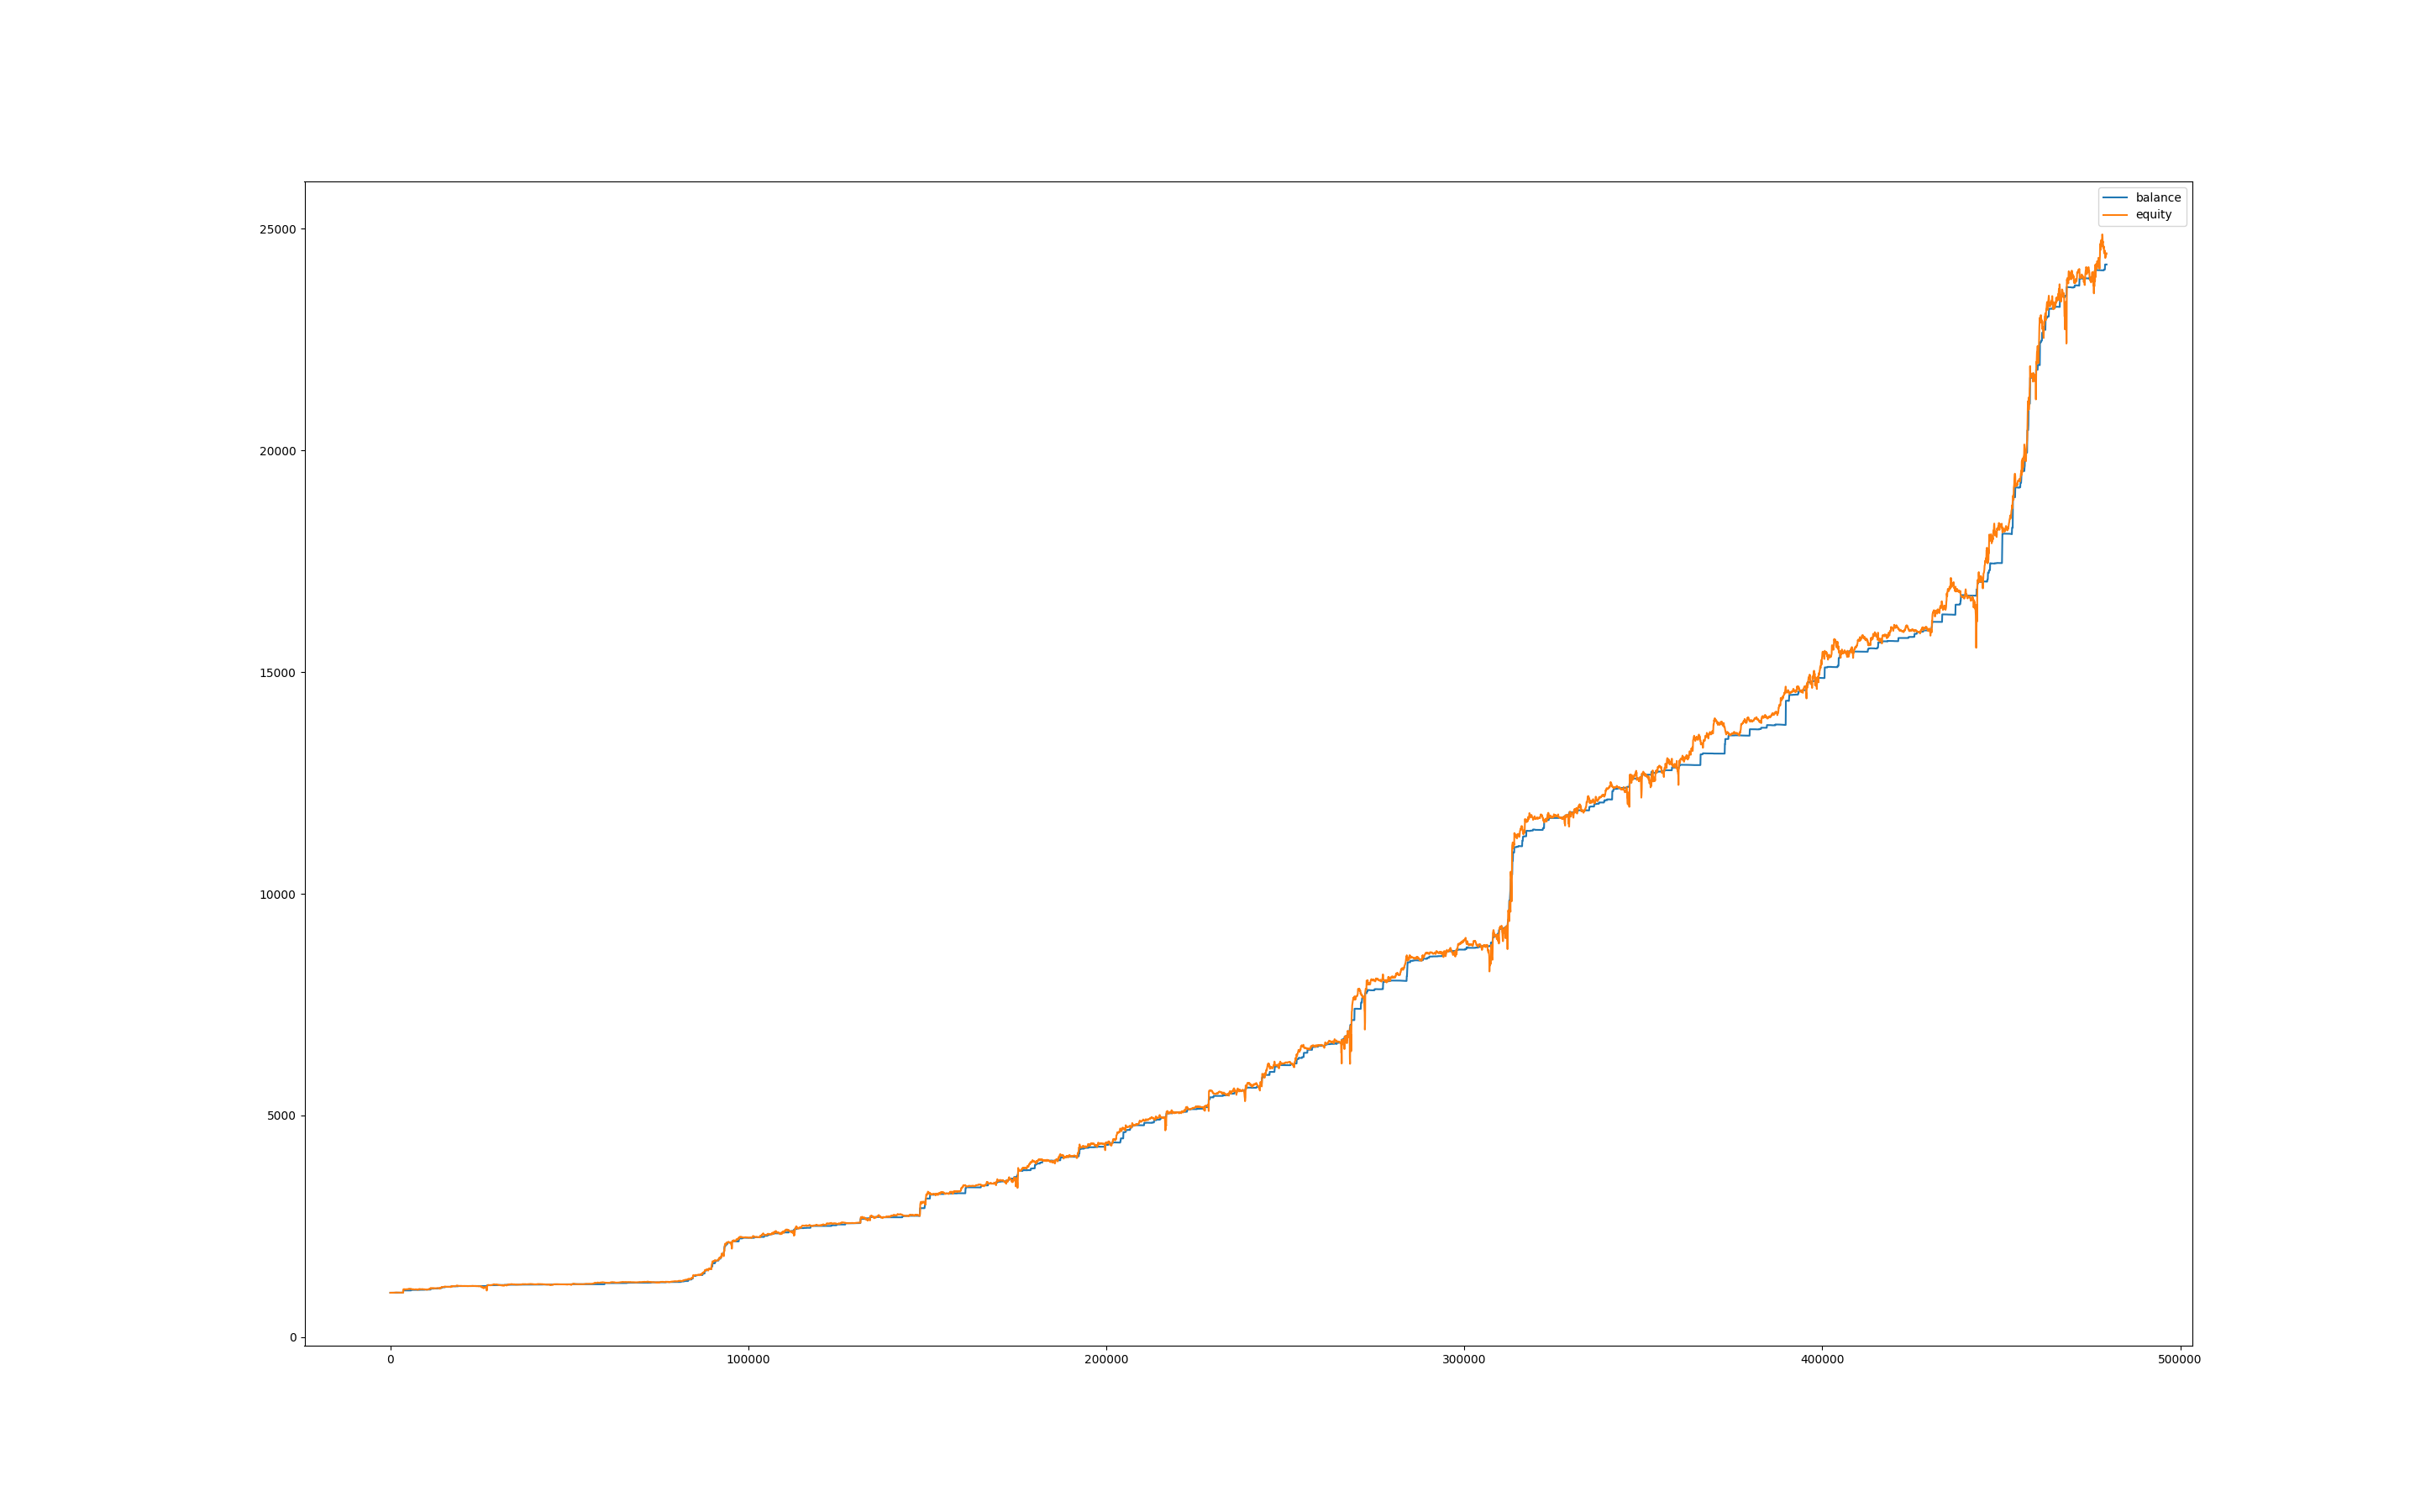

The file beside this chart, header and first rows:
, balance, equity
0, 1000, 1000
60, 1000, 1000
120, 1000, 1000
180, 1000, 999.9
240, 1000, 999.5
300, 1000, 999.7
360, 1000, 999.5
420, 1000, 1000
480, 1000, 1000
540, 1000, 1000
600, 1000, 1001
660, 1000, 1001
720, 1000, 1001
780, 1000, 1001
840, 1000, 1001
900, 1000, 1001
960, 1000, 1002
1020, 1000, 1001
1080, 1000, 1002
1140, 999.9, 1002
1200, 999.9, 1003
1260, 999.9, 1003
1320, 999.9, 1003
1380, 999.8, 1004
1440, 999.7, 1005
1500, 999.7, 1006
1560, 999.7, 1006
1620, 999.7, 1006
1680, 999.7, 1006
1740, 999.7, 1005
1800, 999.7, 1005
1860, 999.7, 1004
1920, 999.7, 1005
1980, 999.7, 1006
2040, 999.7, 1005
2100, 999.7, 1005
2160, 1002, 1004
2220, 1002, 1004
2280, 1002, 1004
2340, 1002, 1003
2400, 1002, 1003
2460, 1002, 1003
2520, 1002, 1003
2580, 1002, 1003
2640, 1002, 1003
2700, 1002, 1002
2760, 1002, 1002
2820, 1002, 1002
2880, 1002, 1002
2940, 1002, 1003
3000, 1002, 1003
3060, 1002, 1003
3120, 1002, 1003
3180, 1002, 1003
3240, 1002, 1003
3300, 1002, 1003
3360, 1002, 1003
3420, 1002, 1004
3480, 1002, 1004
3540, 1002, 1003
... 7,931 more rows
